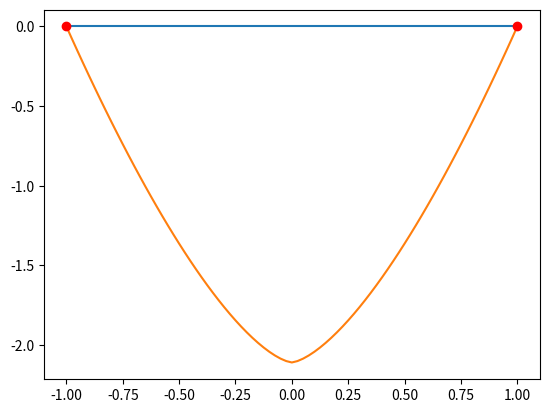

The matplotlib source for this figure:
import numpy as np
import matplotlib.pyplot as plt
import time
from scipy.optimize import minimize


def time_function(f, *args):
    start = time.time()
    res = f(*args)
    end = time.time()
    print(f'{f.__name__}: {(end - start)*1000:.5f} ms')
    return res


def energy(v_internal, x, v, p):

    u_a = v[0]                # v at the left end
    u_b = v[-1]               # v at the right end
    h = x[1] - x[0]             # mesh size

    v = np.concatenate(([u_a], v_internal, [u_b]))
    vx = np.zeros(ne)
    x_mid = np.zeros(ne)
    v_mid = np.zeros(ne)
    Jv_density = np.zeros(ne)
    for i in range(0, ne):
        vx[i] = (v[i + 1] - v[i]) / h
        x_mid[i] = (x[i + 1] + x[i]) / 2
        v_mid[i] = (v[i + 1] + v[i]) / 2
        Jv_density[i] = (1 / p) * np.power(abs(vx[i]), p) - f(x_mid[i]) * v_mid[i]

    return h * np.sum(Jv_density)


# exact minimizer for p=2
def u_init(x):
    return 0 * (x + 1) * (x - 1)

# rhs


def f(x):
    return -10 * np.ones(x.size)


p, a, b = 3, -1, 1
ne = 80
x = np.linspace(a, b, ne + 1)

v = u_init(x)            # testing function
v_internal = v[1:-1]

print("energy (init)=", energy(v_internal, x, v, p))

solopt = minimize(energy, v_internal, args=(x, v, p))
u_internal = solopt.x

print("energy (optim)=", energy(u_internal, x, v, p))

u_a = v[0]                # v at the left end
u_b = v[-1]               # v at the right end
u = np.concatenate(([u_a], u_internal, [u_b]))

plt.plot(x, v)
plt.plot(x, u)
plt.plot(x[[0, -1]], v[[0, -1]], 'ro')
plt.show()
